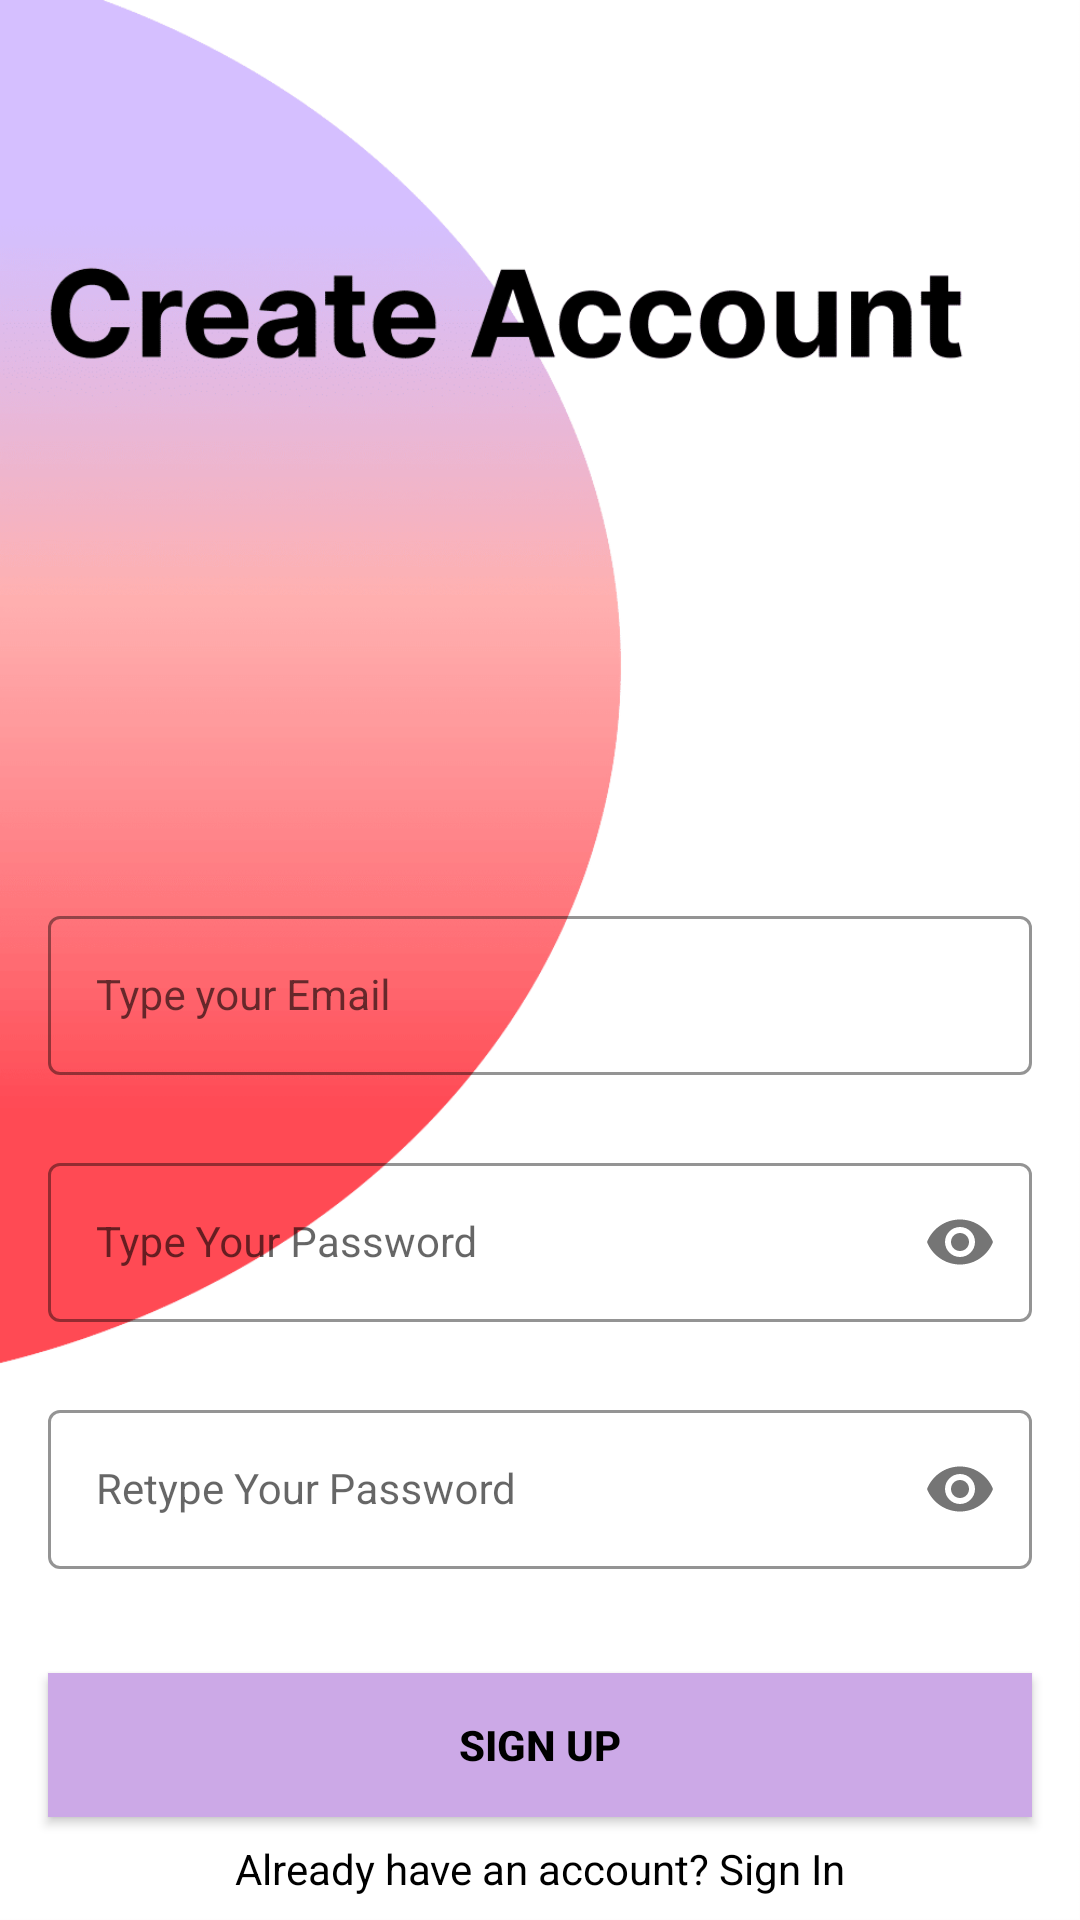

Reconstruct the res/layout file that produces this screen, plus the resources it refers to.
<!-- AndroidManifest.xml: application theme Theme.fiutoe -->
<!-- res/layout/activity_sign_up.xml -->
<?xml version="1.0" encoding="utf-8"?>
<androidx.constraintlayout.widget.ConstraintLayout xmlns:android="http://schemas.android.com/apk/res/android"
    xmlns:app="http://schemas.android.com/apk/res-auto"
    xmlns:tools="http://schemas.android.com/tools"
    android:layout_width="match_parent"
    android:layout_height="match_parent"
    android:background="@drawable/signup_screen"
    tools:context=".SignUpActivity">


    <com.google.android.material.textfield.TextInputLayout
        android:id="@+id/emailLayout"
        style="@style/LoginTextInputOuterFieldStyle"
        android:layout_width="match_parent"
        android:layout_height="wrap_content"
        android:layout_marginHorizontal="16dp"
        android:layout_marginTop="300dp"
        app:boxStrokeColor="@color/black"
        app:hintTextColor="@color/black"
        app:layout_constraintEnd_toEndOf="parent"
        app:layout_constraintHorizontal_bias="0.5"
        app:layout_constraintStart_toStartOf="parent"
        app:layout_constraintTop_toTopOf="parent">

        <com.google.android.material.textfield.TextInputEditText
            android:id="@+id/emailEt"
            style="@style/LoginTextInputInnerFieldStyle"
            android:layout_width="match_parent"
            android:layout_height="wrap_content"
            android:hint="Type your Email"
            android:inputType="textEmailAddress" />
    </com.google.android.material.textfield.TextInputLayout>

    <com.google.android.material.textfield.TextInputLayout
        android:id="@+id/passwordLayout"
        style="@style/LoginTextInputOuterFieldStyle"
        android:layout_width="match_parent"
        android:layout_height="wrap_content"
        android:layout_marginHorizontal="16dp"
        android:layout_marginTop="24dp"
        app:boxStrokeColor="@color/black"
        app:hintTextColor="@color/black"
        app:layout_constraintEnd_toEndOf="parent"
        app:layout_constraintHorizontal_bias="0.5"
        app:layout_constraintStart_toStartOf="parent"
        app:layout_constraintTop_toBottomOf="@id/emailLayout"
        app:passwordToggleEnabled="true">

        <com.google.android.material.textfield.TextInputEditText
            android:id="@+id/passET"
            style="@style/LoginTextInputInnerFieldStyle"
            android:layout_width="match_parent"
            android:layout_height="wrap_content"
            android:hint="Type Your Password"
            android:inputType="textPassword" />
    </com.google.android.material.textfield.TextInputLayout>

    <com.google.android.material.textfield.TextInputLayout
        android:id="@+id/confirmPasswordLayout"
        style="@style/LoginTextInputOuterFieldStyle"
        android:layout_width="match_parent"
        android:layout_height="wrap_content"
        android:layout_marginHorizontal="16dp"
        android:layout_marginTop="24dp"
        app:boxStrokeColor="@color/black"
        app:hintTextColor="@color/black"
        app:layout_constraintEnd_toEndOf="parent"
        app:layout_constraintHorizontal_bias="0.5"
        app:layout_constraintStart_toStartOf="parent"
        app:layout_constraintTop_toBottomOf="@id/passwordLayout"
        app:passwordToggleEnabled="true">

        <com.google.android.material.textfield.TextInputEditText
            android:id="@+id/confirmPassEt"
            style="@style/LoginTextInputInnerFieldStyle"
            android:layout_width="match_parent"
            android:layout_height="wrap_content"
            android:hint="Retype Your Password"
            android:inputType="textPassword" />
    </com.google.android.material.textfield.TextInputLayout>

    <androidx.appcompat.widget.AppCompatButton
        android:id="@+id/button"
        android:layout_width="0dp"
        android:layout_height="wrap_content"
        android:layout_marginHorizontal="16dp"
        android:background="@color/pink"
        android:text="Sign Up"
        android:textColor="@color/black"
        android:textStyle="bold"
        app:layout_constraintBottom_toBottomOf="parent"
        app:layout_constraintEnd_toEndOf="parent"
        app:layout_constraintHorizontal_bias="0.5"
        app:layout_constraintStart_toStartOf="parent"
        app:layout_constraintTop_toBottomOf="@+id/confirmPasswordLayout" />
    <TextView
        android:id="@+id/textView"
        android:layout_width="wrap_content"
        android:layout_height="wrap_content"
        android:textColor="@color/black"
        android:text="Already have an account? Sign In"
        app:layout_constraintBottom_toBottomOf="parent"
        app:layout_constraintEnd_toEndOf="parent"
        app:layout_constraintHorizontal_bias="0.5"
        app:layout_constraintStart_toStartOf="parent"
        app:layout_constraintTop_toBottomOf="@+id/button" />
</androidx.constraintlayout.widget.ConstraintLayout>
<!-- resources referenced by this layout -->
<resources>
  <color name="black">#FF000000</color>
  <color name="pink">#CCA9E7</color>
  <!-- drawable signup_screen: png bitmap (drawable, 59756 bytes) -->
  <style name="LoginTextInputInnerFieldStyle" parent="Widget.MaterialComponents.TextInputLayout.OutlinedBox">
          <item name="android:layout_width">match_parent</item>
          <item name="android:layout_height">wrap_content</item>
          <item name="android:textColor">@color/black</item>
          <item name="android:textColorHint">@color/black</item>
          <item name="android:maxLines">1</item>
          <item name="android:textSize">14sp</item>
          <item name="android:singleLine">true</item>
      </style>
  <style name="LoginTextInputOuterFieldStyle" parent="Widget.MaterialComponents.TextInputLayout.OutlinedBox">
          <item name="android:layout_width">match_parent</item>
          <item name="android:layout_height">wrap_content</item>
          <item name="android:layout_marginTop">15dp</item>
          <item name="android:layout_marginBottom">15dp</item>
      </style>
  <style name="Theme.fiutoe" parent="Theme.MaterialComponents.DayNight.NoActionBar">
          
          <item name="colorPrimary">@color/purple_500</item>
          <item name="colorPrimaryVariant">@color/purple_700</item>
          <item name="colorOnPrimary">@color/white</item>
          
          <item name="colorSecondary">@color/teal_200</item>
          <item name="colorSecondaryVariant">@color/teal_700</item>
          <item name="colorOnSecondary">@color/black</item>
          
          <item name="android:statusBarColor" tools:targetApi="l">@color/pink</item>
          
      </style>
  <color name="purple_500">#FF6200EE</color>
  <color name="purple_700">#FF3700B3</color>
  <color name="white">#FFFFFFFF</color>
  <color name="teal_200">#FF03DAC5</color>
  <color name="teal_700">#FF018786</color>
</resources>
